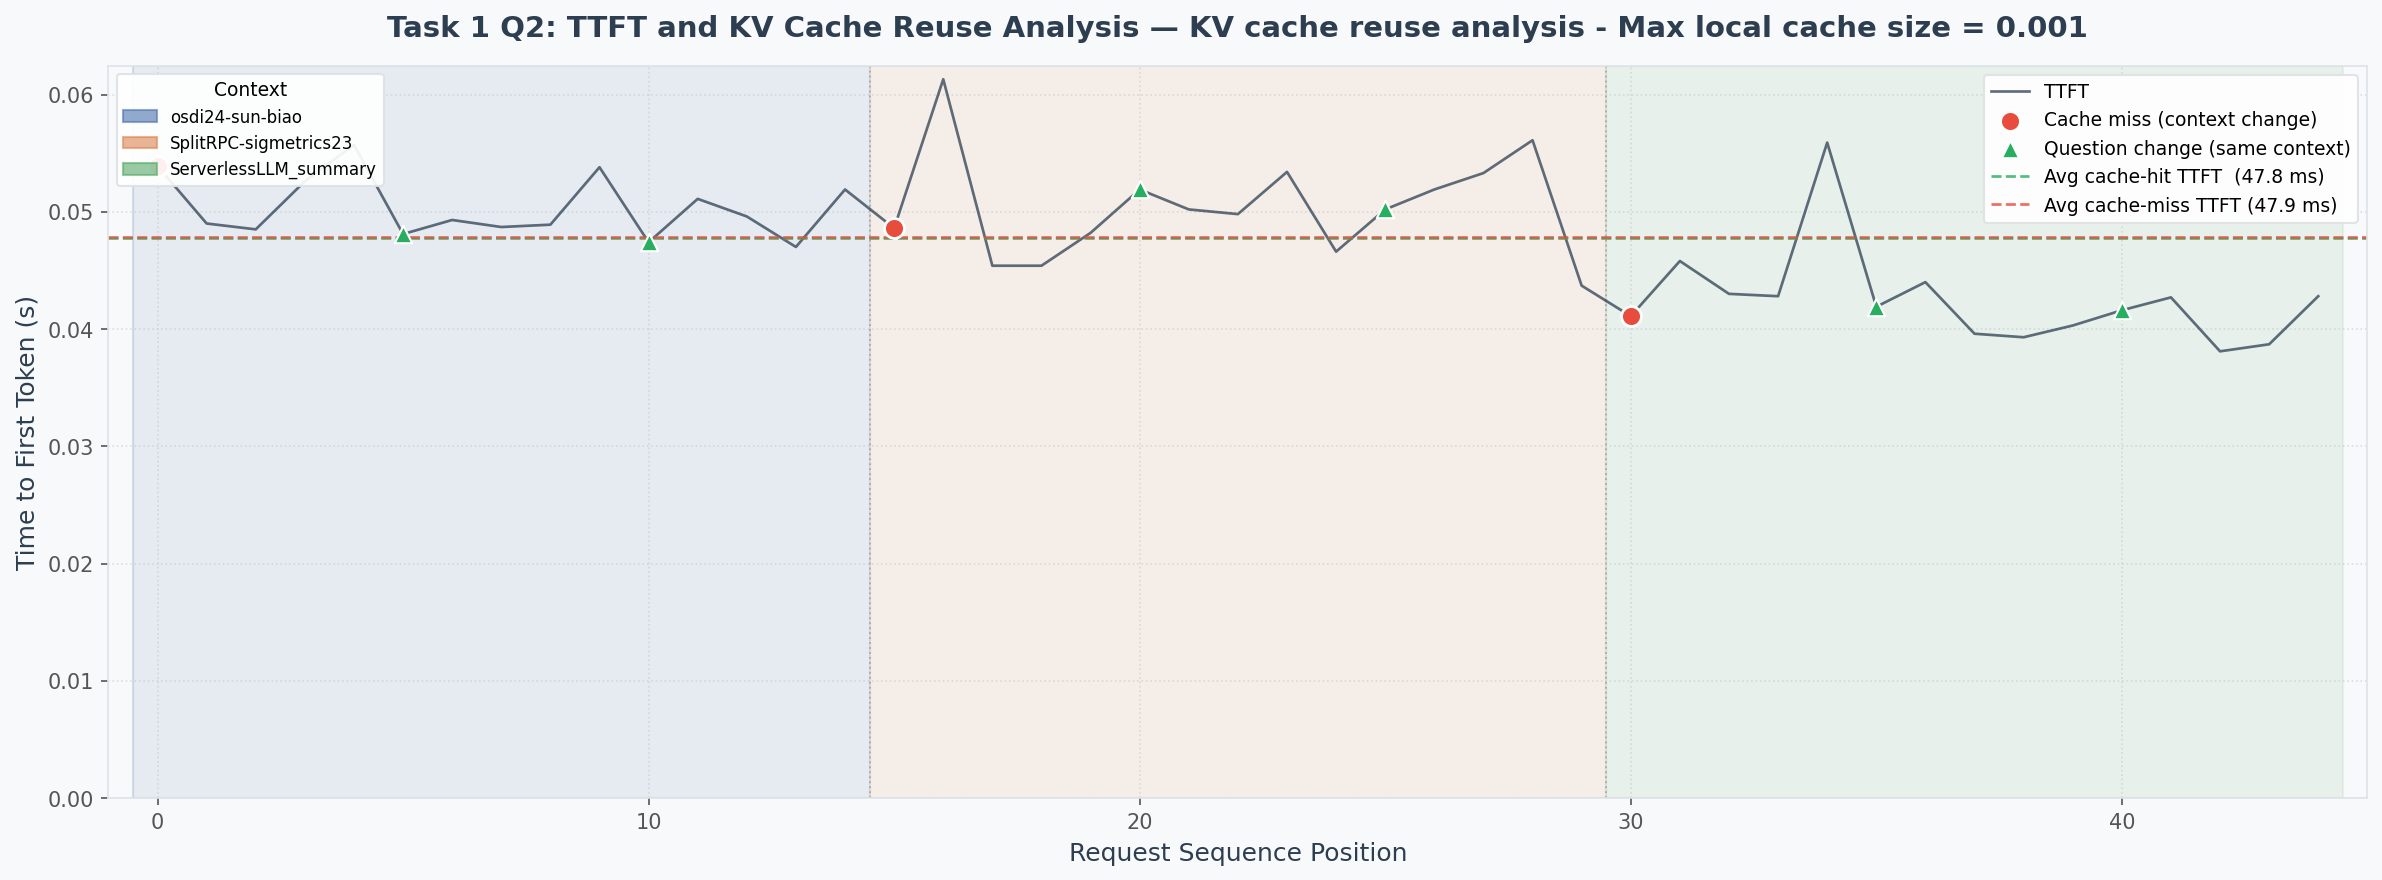

Values plotted in this chart, from the file beside it:
request_id, context_id, question, token_length, context_tokens, ttft_s, total_latency_s, response_length, response_preview
0, osdi24-sun-biao, What future work do the authors suggest?, 884, 876, 0.0539, 0.1298, 46, The authors suggest the following future…
1, osdi24-sun-biao, What future work do the authors suggest?, 884, 876, 0.049, 0.1466, 55, The authors suggest future work in the f…
2, osdi24-sun-biao, What future work do the authors suggest?, 884, 876, 0.0485, 1.425, 748, The authors suggest future work to furth…
3, osdi24-sun-biao, What future work do the authors suggest?, 884, 876, 0.0526, 0.1966, 65, The authors suggest future work to conti…
4, osdi24-sun-biao, What future work do the authors suggest?, 884, 876, 0.0557, 0.1538, 55, The authors suggest future work in the f…
5, osdi24-sun-biao, What are the key performance metrics rep…, 884, 876, 0.0481, 0.1461, 57, The key performance metrics reported in …
6, osdi24-sun-biao, What are the key performance metrics rep…, 884, 876, 0.0493, 0.1473, 57, The key performance metrics reported in …
7, osdi24-sun-biao, What are the key performance metrics rep…, 884, 876, 0.0487, 0.147, 61, The key performance metrics reported in …
8, osdi24-sun-biao, What are the key performance metrics rep…, 884, 876, 0.0489, 0.1465, 57, The key performance metrics reported in …
9, osdi24-sun-biao, What are the key performance metrics rep…, 884, 876, 0.0538, 0.1529, 57, The key performance metrics reported in …
10, osdi24-sun-biao, What methodology or approach is proposed…, 883, 876, 0.0474, 0.4961, 205, The methodology proposed in the paper "L…
11, osdi24-sun-biao, What methodology or approach is proposed…, 883, 876, 0.0511, 0.5284, 235, The methodology proposed in the paper "L…
12, osdi24-sun-biao, What methodology or approach is proposed…, 883, 876, 0.0496, 1.339, 676, The methodology or approach proposed in …
13, osdi24-sun-biao, What methodology or approach is proposed…, 883, 876, 0.047, 1.159, 589, The methodology proposed in the document…
14, osdi24-sun-biao, What methodology or approach is proposed…, 883, 876, 0.0519, 1.05, 427, The methodology proposed in the paper is…
15, SplitRPC-sigmetrics23, What are the main limitations mentioned …, 794, 784, 0.0486, 1.151, 551, The authors mention several limitations …
16, SplitRPC-sigmetrics23, What are the main limitations mentioned …, 794, 784, 0.0613, 0.7616, 382, The authors mention that the traditional…
17, SplitRPC-sigmetrics23, What are the main limitations mentioned …, 794, 784, 0.0454, 0.4658, 230, The authors mention that the shrinking e…
18, SplitRPC-sigmetrics23, What are the main limitations mentioned …, 794, 784, 0.0454, 1.165, 563, The authors mention that SplitRPC is des…
19, SplitRPC-sigmetrics23, What are the main limitations mentioned …, 794, 784, 0.0482, 0.9782, 470, The authors mention that existing SmartN…
20, SplitRPC-sigmetrics23, What methodology or approach is proposed…, 791, 784, 0.0519, 0.9948, 484, The methodology or approach proposed in …
21, SplitRPC-sigmetrics23, What methodology or approach is proposed…, 791, 784, 0.0502, 1.374, 631, The methodology or approach proposed in …
22, SplitRPC-sigmetrics23, What methodology or approach is proposed…, 791, 784, 0.0498, 2.159, 1012, The methodology proposed in the document…
23, SplitRPC-sigmetrics23, What methodology or approach is proposed…, 791, 784, 0.0534, 1.251, 593, The methodology or approach proposed in …
24, SplitRPC-sigmetrics23, What methodology or approach is proposed…, 791, 784, 0.0466, 1.275, 615, The methodology proposed in the paper "S…
25, SplitRPC-sigmetrics23, What is the motivation behind this resea…, 792, 784, 0.0502, 0.7529, 392, The motivation behind this research is t…
26, SplitRPC-sigmetrics23, What is the motivation behind this resea…, 792, 784, 0.0519, 0.6872, 353, The motivation behind this research is t…
27, SplitRPC-sigmetrics23, What is the motivation behind this resea…, 792, 784, 0.0533, 0.634, 314, The motivation behind this research is t…
28, SplitRPC-sigmetrics23, What is the motivation behind this resea…, 792, 784, 0.0561, 0.6351, 314, The motivation behind this research is t…
29, SplitRPC-sigmetrics23, What is the motivation behind this resea…, 792, 784, 0.0437, 0.6358, 324, The motivation behind this research is t…
30, ServerlessLLM_summary, Summarize the key findings in 2-3 senten…, 614, 601, 0.0411, 0.7847, 383, ServerlessLLM is a distributed system de…
31, ServerlessLLM_summary, Summarize the key findings in 2-3 senten…, 614, 601, 0.0458, 0.5755, 284, ServerlessLLM is a distributed system de…
32, ServerlessLLM_summary, Summarize the key findings in 2-3 senten…, 614, 601, 0.043, 0.6062, 297, ServerlessLLM is a distributed system th…
33, ServerlessLLM_summary, Summarize the key findings in 2-3 senten…, 614, 601, 0.0428, 1.179, 569, ServerlessLLM is a distributed system th…
34, ServerlessLLM_summary, Summarize the key findings in 2-3 senten…, 614, 601, 0.0559, 0.8982, 467, ServerlessLLM is a distributed system de…
35, ServerlessLLM_summary, What trade-offs does the proposed soluti…, 610, 601, 0.0419, 0.1928, 67, The proposed solution, ServerlessLLM, in…
36, ServerlessLLM_summary, What trade-offs does the proposed soluti…, 610, 601, 0.044, 0.4337, 179, The proposed solution, ServerlessLLM, in…
37, ServerlessLLM_summary, What trade-offs does the proposed soluti…, 610, 601, 0.0396, 0.4157, 173, The proposed solution, ServerlessLLM, in…
38, ServerlessLLM_summary, What trade-offs does the proposed soluti…, 610, 601, 0.0393, 0.4708, 198, The proposed solution, ServerlessLLM, in…
39, ServerlessLLM_summary, What trade-offs does the proposed soluti…, 610, 601, 0.0403, 0.4604, 197, The proposed solution, ServerlessLLM, in…
40, ServerlessLLM_summary, What is the main contribution of this pa…, 610, 601, 0.0416, 0.4627, 208, The main contribution of this paper is t…
41, ServerlessLLM_summary, What is the main contribution of this pa…, 610, 601, 0.0427, 0.4413, 194, The main contribution of this paper is t…
42, ServerlessLLM_summary, What is the main contribution of this pa…, 610, 601, 0.0381, 0.4371, 194, The main contribution of this paper is t…
43, ServerlessLLM_summary, What is the main contribution of this pa…, 610, 601, 0.0387, 0.4488, 203, The main contribution of this paper is t…
44, ServerlessLLM_summary, What is the main contribution of this pa…, 610, 601, 0.0428, 0.4525, 202, The main contribution of the paper is th…
